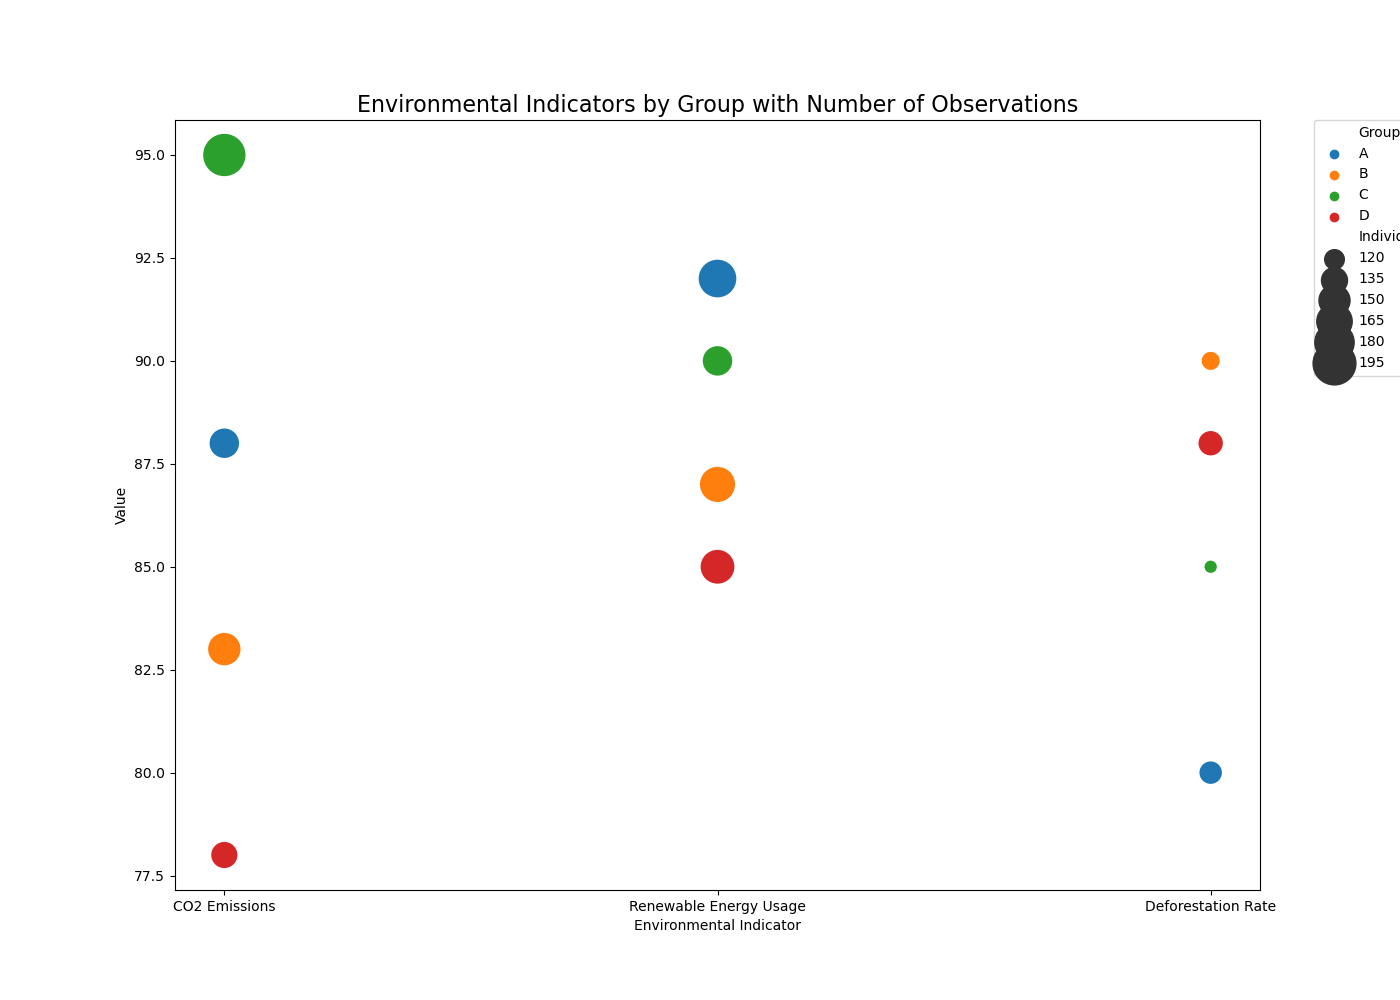

Data behind this chart, as committed beside it:
Group, Indicator, Value, Individuals
A, CO2 Emissions, 88, 150
A, Renewable Energy Usage, 92, 180
A, Deforestation Rate, 80, 130
B, CO2 Emissions, 83, 160
B, Renewable Energy Usage, 87, 170
B, Deforestation Rate, 90, 120
C, CO2 Emissions, 95, 200
C, Renewable Energy Usage, 90, 150
C, Deforestation Rate, 85, 110
D, CO2 Emissions, 78, 140
D, Renewable Energy Usage, 85, 165
D, Deforestation Rate, 88, 135
